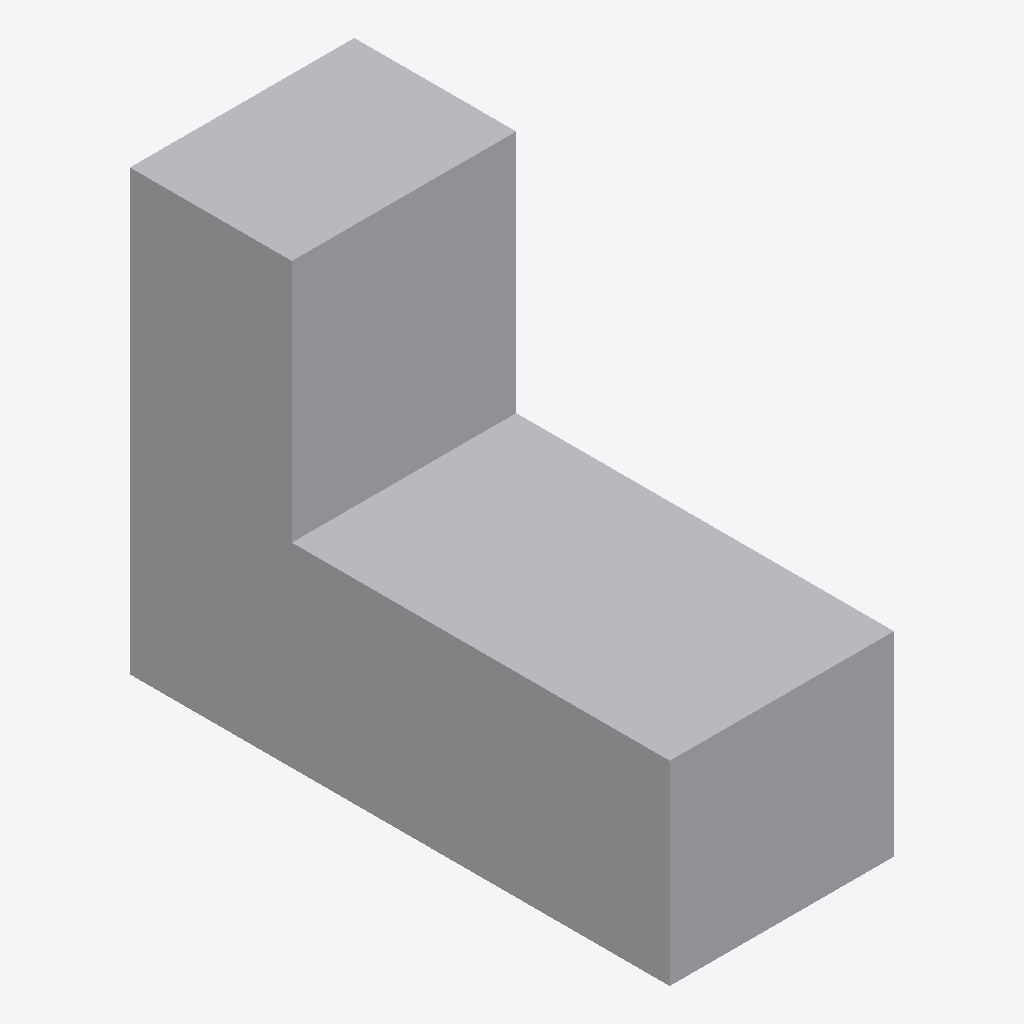
Isometric view of an IFC building model (IFC-SPF (STEP), schema IFC4, length unit metre), seen from the south-west, elements coloured by IFC class: 1 other element (light grey).
Extent 0.7 m × 1.7 m × 1.4 m (x, y, z). Storeys (1): Level 1 at 0.00 m. Elements (1): 1 IfcFurniture.

HEADER;
FILE_DESCRIPTION(('ViewDefinition [CoordinationView]'),'2;1');
FILE_NAME('','2026-11-06T15:54:50',(''),(''),'IfcOpenShell 0.8.0','IfcOpenShell 0.8.0','');
FILE_SCHEMA(('IFC4'));
ENDSEC;
DATA;
#9=IFCPROJECT('0c8URkxMX8Rgh_fv4aTI6j',$,'Project',$,$,$,$,(#8),#5);
#10=IFCSITE('1uxYW3i01CT9Qf$IFnq6A5',$,'Site',$,$,$,$,$,.ELEMENT.,$,$,$,$,$);
#12=IFCBUILDING('00jdMLQgD0ugsF8eE4$1$F',$,'Building',$,$,$,$,$,.ELEMENT.,$,$,$);
#16=IFCBUILDINGSTOREY('1y84ATUhH5dATAOgIZ2F5w',$,'Level 1',$,$,#21,$,$,.ELEMENT.,0.0);
#18=IFCFURNITURE('0yW3Zrw956g8TA_hSMKLW_',$,$,$,'ExerciseBike',#37,#42,$,.USERDEFINED.);
ENDSEC;
